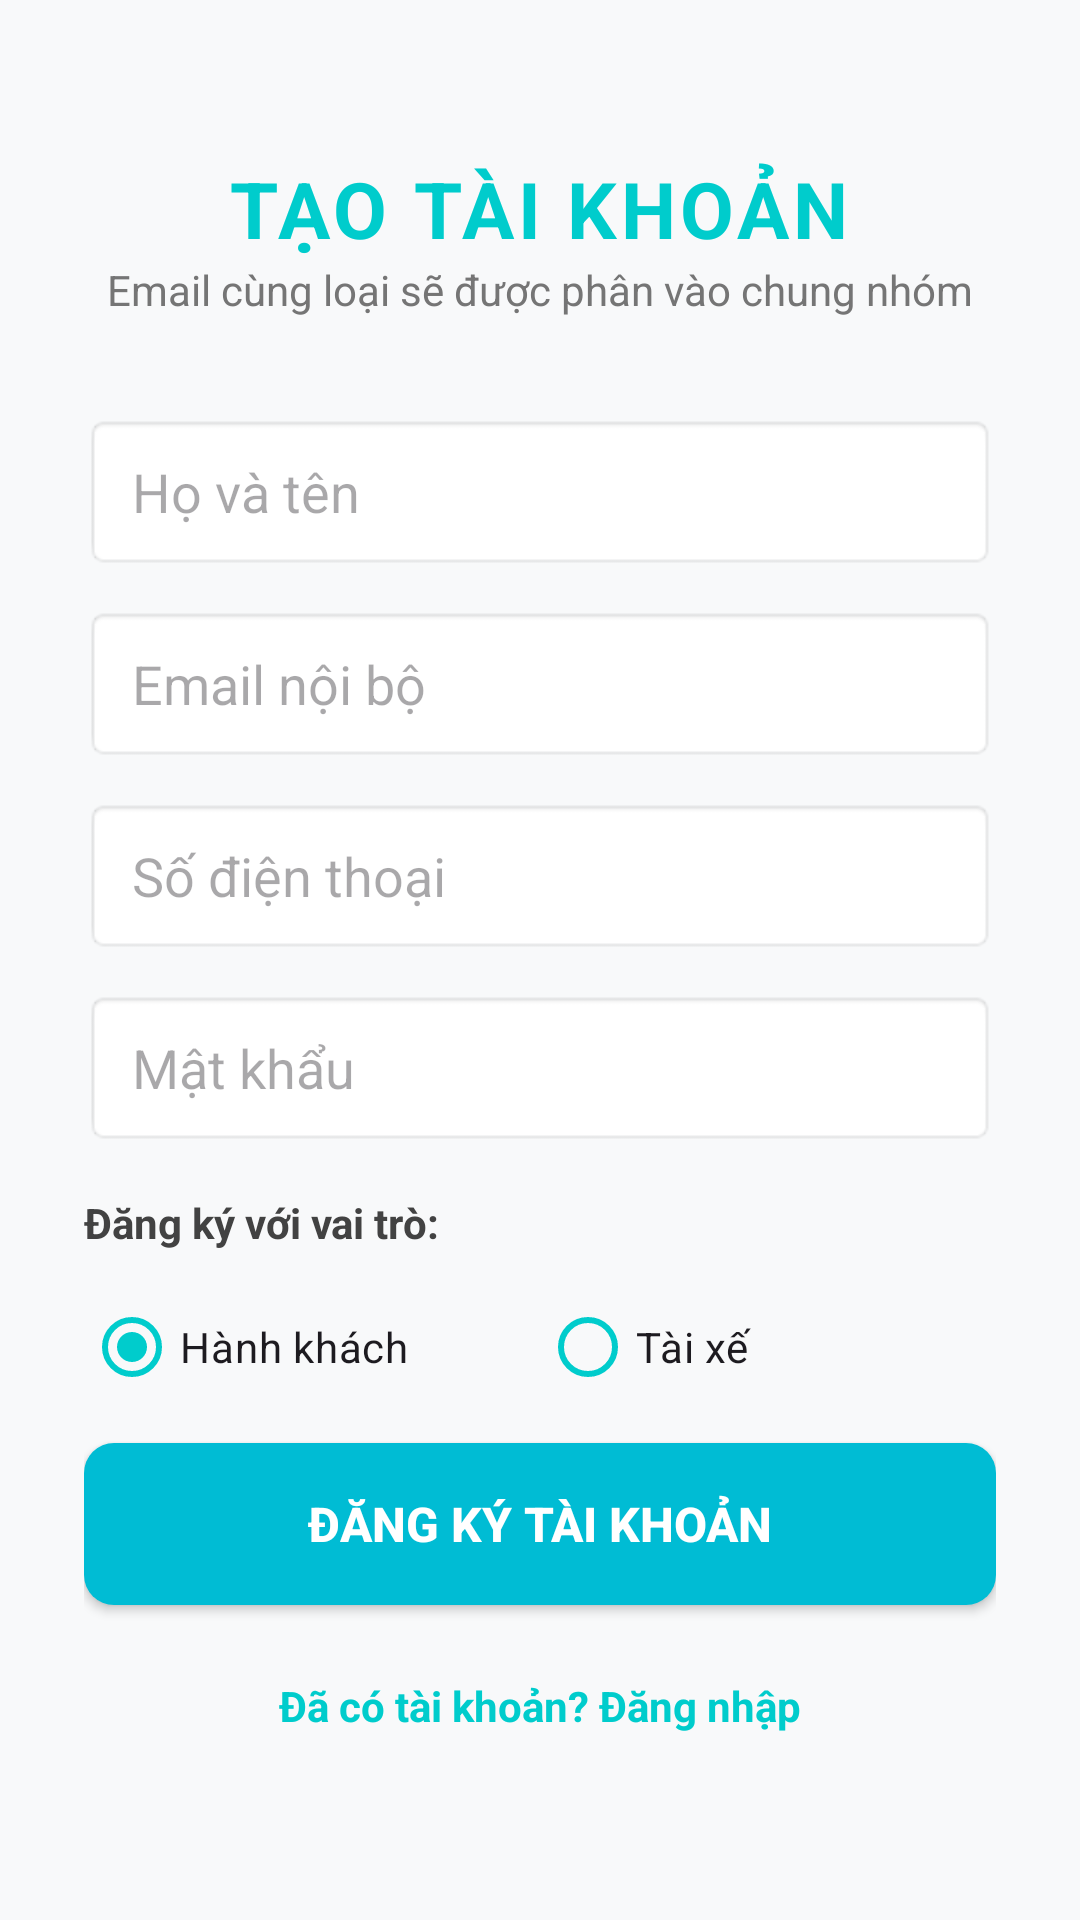

Produce the Android XML layout that renders to this screen, including the resource entries it uses.
<!-- AndroidManifest.xml: application theme Theme.Carpooling -->
<!-- res/layout/activity_register.xml -->
<?xml version="1.0" encoding="utf-8"?>
<ScrollView xmlns:android="http://schemas.android.com/apk/res/android"
    xmlns:app="http://schemas.android.com/apk/res-auto"
    android:id="@+id/main"
    android:layout_width="match_parent"
    android:layout_height="match_parent"
    android:fillViewport="true"
    android:background="#F8F9FA">

    <LinearLayout
        android:layout_width="match_parent"
        android:layout_height="wrap_content"
        android:orientation="vertical"
        android:padding="28dp"
        android:gravity="center_horizontal">

        <TextView
            android:layout_width="wrap_content"
            android:layout_height="wrap_content"
            android:layout_marginTop="24dp"
            android:text="TẠO TÀI KHOẢN"
            android:textSize="26sp"
            android:textStyle="bold"
            android:textColor="#00CCCC"
            android:letterSpacing="0.05"/>

        <TextView
            android:layout_width="wrap_content"
            android:layout_height="wrap_content"
            android:text="Email cùng loại sẽ được phân vào chung nhóm"
            android:textSize="14sp"
            android:textColor="#757575"
            android:layout_marginBottom="32dp"/>

        <EditText
            android:id="@+id/edtFullName"
            android:layout_width="match_parent"
            android:layout_height="52dp"
            android:hint="Họ và tên"
            android:inputType="textPersonName"
            android:paddingHorizontal="16dp"
            android:background="@android:drawable/editbox_background"
            android:layout_marginBottom="12dp"/>

        <EditText
            android:id="@+id/edtEmail"
            android:layout_width="match_parent"
            android:layout_height="52dp"
            android:hint="Email nội bộ"
            android:inputType="textEmailAddress"
            android:paddingHorizontal="16dp"
            android:background="@android:drawable/editbox_background"
            android:layout_marginBottom="12dp"/>

        <EditText
            android:id="@+id/edtPhone"
            android:layout_width="match_parent"
            android:layout_height="52dp"
            android:hint="Số điện thoại"
            android:inputType="phone"
            android:paddingHorizontal="16dp"
            android:background="@android:drawable/editbox_background"
            android:layout_marginBottom="12dp"/>

        <EditText
            android:id="@+id/edtPassword"
            android:layout_width="match_parent"
            android:layout_height="52dp"
            android:hint="Mật khẩu"
            android:inputType="textPassword"
            android:paddingHorizontal="16dp"
            android:background="@android:drawable/editbox_background"
            android:layout_marginBottom="16dp"/>

        <TextView
            android:layout_width="match_parent"
            android:layout_height="wrap_content"
            android:text="Đăng ký với vai trò:"
            android:textSize="14sp"
            android:textStyle="bold"
            android:textColor="#424242"
            android:layout_marginBottom="8dp"/>

        <RadioGroup
            android:id="@+id/rgRole"
            android:layout_width="match_parent"
            android:layout_height="wrap_content"
            android:orientation="horizontal">

            <RadioButton
                android:id="@+id/rbPassenger"
                android:layout_width="0dp"
                android:layout_height="wrap_content"
                android:layout_weight="1"
                android:text="Hành khách"
                android:checked="true"
                app:buttonTint="@color/teal" />

            <RadioButton
                android:id="@+id/rbDriver"
                android:layout_width="0dp"
                android:layout_height="wrap_content"
                android:layout_weight="1"
                android:text="Tài xế"
                app:buttonTint="@color/teal" />

        </RadioGroup>

        <androidx.appcompat.widget.AppCompatButton
            android:id="@+id/btnRegister"
            android:layout_width="match_parent"
            android:layout_height="54dp"
            android:text="ĐĂNG KÝ TÀI KHOẢN"
            android:textSize="16sp"
            android:textStyle="bold"
            android:textColor="#FFFFFF"
            android:background="@drawable/bg_custom_button"
            android:layout_marginTop="8dp"
            android:layout_marginBottom="16dp"/>

        <TextView
            android:id="@+id/tvLogin"
            android:layout_width="wrap_content"
            android:layout_height="wrap_content"
            android:text="Đã có tài khoản? Đăng nhập"
            android:textColor="#00CCCC"
            android:textStyle="bold"
            android:padding="8dp"/>

    </LinearLayout>
</ScrollView>
<!-- resources referenced by this layout -->
<resources>
  <color name="teal">#00CCCC</color>
  <!-- drawable bg_custom_button (drawable) -->
  <?xml version="1.0" encoding="utf-8"?>
  <shape xmlns:android="http://schemas.android.com/apk/res/android"
      android:shape="rectangle">
      <solid android:color="#00BCD4" />
      <corners android:radius="10dp" />
  
  </shape>
  <style name="Theme.Carpooling" parent="Base.Theme.Carpooling" />
  <style name="Base.Theme.Carpooling" parent="Theme.Material3.DayNight.NoActionBar">
          
          
      </style>
</resources>
